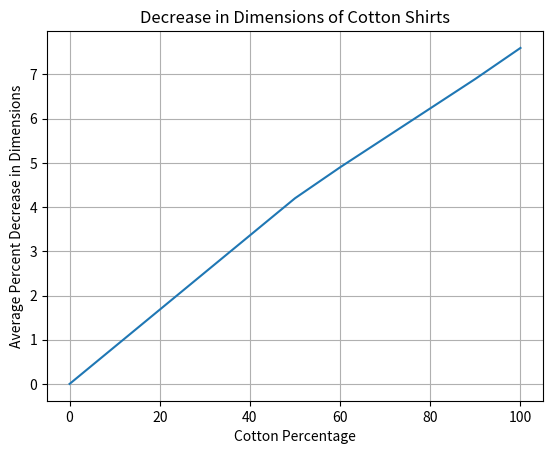

Generate this figure with matplotlib:
import matplotlib.pylab as plt

coordinates = {}

def final():
    cotton_values = {50: 4.2, 60: 4.9, 90: 6.9, 100: 7.6}
    for i in range(0, 101):
        c_pcnt = i
        fin = 0
        hundred, ninety, sixty, fifty = cotton_values[100], cotton_values[90], cotton_values[60], cotton_values[50]
        if c_pcnt in cotton_values.keys():
            fin = cotton_values[c_pcnt]
        else:
            if c_pcnt == 0:
                fin = 0
            elif 0 < c_pcnt < 50:
                p = fifty/50
                fin = p * c_pcnt
            elif 50 < c_pcnt < 60:
                partial = (sixty - fifty)/10
                x = c_pcnt - 50
                almost = partial * x
                fin = almost + fifty
            elif 60 < c_pcnt < 90:
                partial2 = (ninety - sixty)/30
                x2 = c_pcnt - 60
                almost2 = partial2 * x2
                fin = almost2 + sixty
            elif 90 < c_pcnt < 100:
                partial3 = (hundred-ninety)/10
                x3 = c_pcnt - 90
                almost3  = partial3 * x3
                fin = almost3 + ninety
        coordinates[c_pcnt] = fin

final()

listed = coordinates.items()
listed = sorted(listed)
x, y = zip(*listed)

def graph():
    plt.plot(x, y)
    plt.xlabel('Cotton Percentage')
    plt.ylabel('Average Percent Decrease in Dimensions')
    plt.title('Decrease in Dimensions of Cotton Shirts')
    plt.grid()
    plt.show()

graph()
